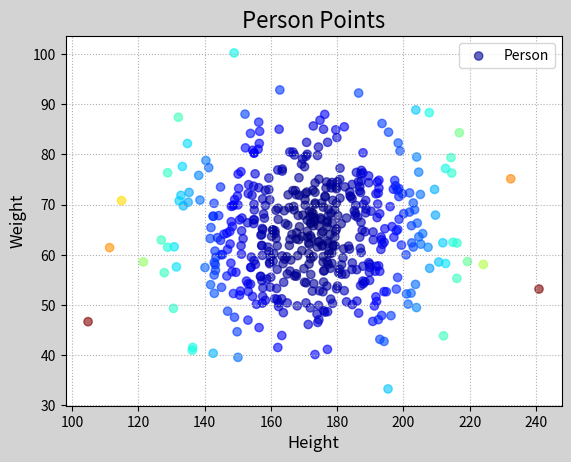

Write Python code to recreate this figure.
import numpy as np 
import matplotlib.pyplot as mp 


n = 500 

x = np.random.normal(172, 20, n)

y = np.random.normal(65, 10, n)

mp.figure("Persons", facecolor="lightgray")
mp.title("Person Points", fontsize=16)
mp.xlabel("Height", fontsize=12)
mp.ylabel("Weight", fontsize=12)
mp.tick_params(labelsize=10)
mp.grid(linestyle=":")
d = (x-172)**2 + (y-65)**2
mp.scatter(x, y, c=d, cmap="jet", alpha=0.6, label="Person")
mp.legend()
mp.show()